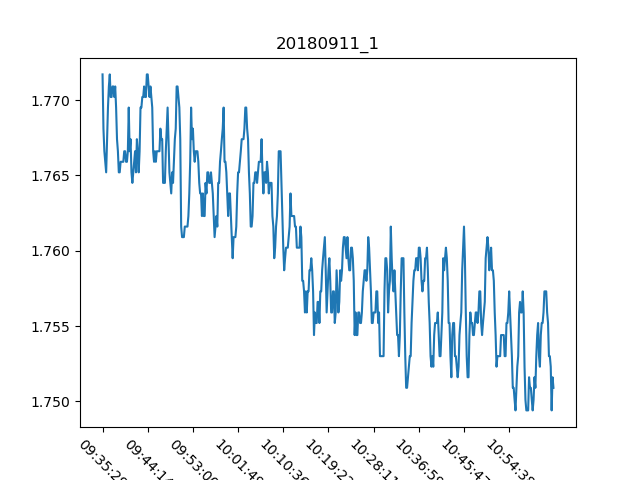

Source data for this figure (header and first rows):
, Date, Time, Proximity Sensor 1
0, 11/09/18, 09:35:29, 1.772
1, 11/09/18, 09:35:40, 1.768
2, 11/09/18, 09:35:50, 1.767
3, 11/09/18, 09:36:01, 1.766
4, 11/09/18, 09:36:11, 1.765
5, 11/09/18, 09:36:21, 1.767
6, 11/09/18, 09:36:32, 1.77
7, 11/09/18, 09:36:42, 1.771
8, 11/09/18, 09:36:53, 1.772
9, 11/09/18, 09:37:03, 1.77
10, 11/09/18, 09:37:14, 1.77
11, 11/09/18, 09:37:24, 1.771
12, 11/09/18, 09:37:35, 1.771
13, 11/09/18, 09:37:46, 1.77
14, 11/09/18, 09:37:56, 1.771
15, 11/09/18, 09:38:07, 1.77
16, 11/09/18, 09:38:17, 1.767
17, 11/09/18, 09:38:28, 1.767
18, 11/09/18, 09:38:38, 1.765
19, 11/09/18, 09:38:49, 1.765
20, 11/09/18, 09:38:59, 1.766
21, 11/09/18, 09:39:10, 1.766
22, 11/09/18, 09:39:20, 1.766
23, 11/09/18, 09:39:31, 1.766
24, 11/09/18, 09:39:41, 1.767
25, 11/09/18, 09:39:52, 1.767
26, 11/09/18, 09:40:02, 1.766
27, 11/09/18, 09:40:13, 1.766
28, 11/09/18, 09:40:23, 1.767
29, 11/09/18, 09:40:34, 1.77
30, 11/09/18, 09:40:44, 1.767
31, 11/09/18, 09:40:55, 1.767
32, 11/09/18, 09:41:05, 1.765
33, 11/09/18, 09:41:16, 1.764
34, 11/09/18, 09:41:26, 1.765
35, 11/09/18, 09:41:37, 1.766
36, 11/09/18, 09:41:47, 1.767
37, 11/09/18, 09:41:58, 1.765
38, 11/09/18, 09:42:08, 1.767
39, 11/09/18, 09:42:19, 1.767
40, 11/09/18, 09:42:29, 1.765
41, 11/09/18, 09:42:40, 1.767
42, 11/09/18, 09:42:50, 1.77
43, 11/09/18, 09:43:01, 1.77
44, 11/09/18, 09:43:11, 1.77
45, 11/09/18, 09:43:22, 1.77
46, 11/09/18, 09:43:32, 1.771
47, 11/09/18, 09:43:43, 1.77
48, 11/09/18, 09:43:53, 1.77
49, 11/09/18, 09:44:04, 1.772
50, 11/09/18, 09:44:14, 1.772
51, 11/09/18, 09:44:25, 1.771
52, 11/09/18, 09:44:35, 1.77
53, 11/09/18, 09:44:46, 1.771
54, 11/09/18, 09:44:56, 1.77
55, 11/09/18, 09:45:07, 1.77
56, 11/09/18, 09:45:17, 1.767
57, 11/09/18, 09:45:27, 1.766
58, 11/09/18, 09:45:38, 1.767
59, 11/09/18, 09:45:48, 1.766
... 440 more rows
